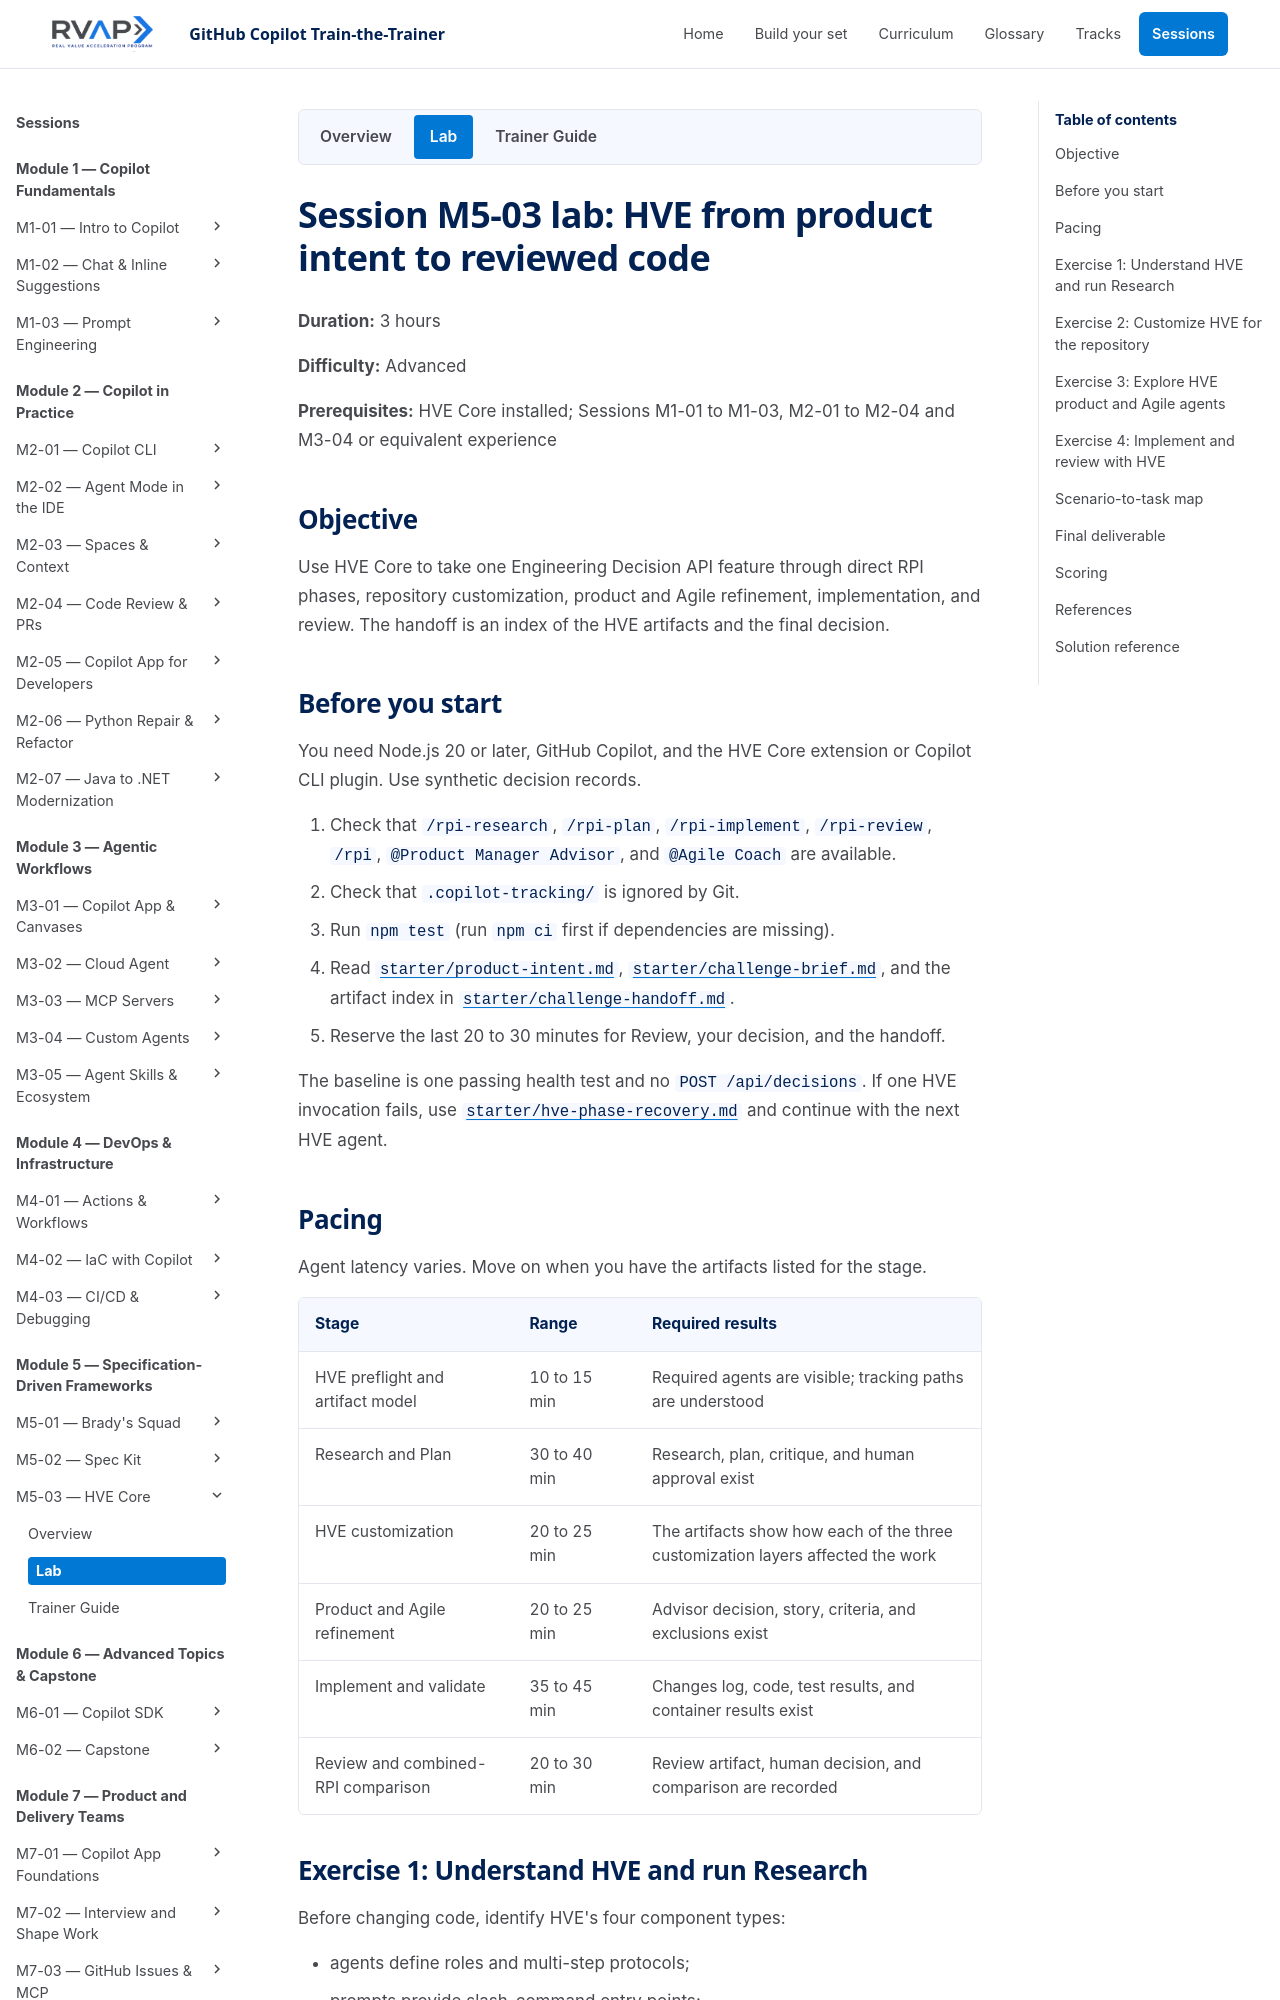

repository: microsoft/frontier-ghcp-ttt-rvas · page: previews/pr-20-2909f630fc/sessions/session-m5-03-hve-core-challenge/lab/index.html · generator: mkdocs

---
description: "HVE Core challenge covering RPI, optional customization and product agents, and reviewed delivery"
---

# Session M5-03 lab: HVE from product intent to reviewed code

**Duration:** 3 hours

**Difficulty:** Advanced

**Prerequisites:** HVE Core installed; Sessions M1-01 to M1-03, M2-01 to M2-04 and M3-04 or equivalent experience

## Objective

Use HVE Core to take one Engineering Decision API feature through the four RPI
phases: Research, Plan, Implement, Review. Customizing HVE for the repository and
using the product agents are **optional** and fit only if you finish the core
exercises early.

The handoff is an index of the HVE artifacts and your decision.

## Terms

- **RPI:** Research, Plan, Implement, Review. Four phases, each run by its own prompt. A fifth step, Follow-up, sends defects, decision gaps, and evidence gaps back to the phase that owns them.
- **File as interface:** each phase writes a Markdown file under `.copilot-tracking/`. The next phase reads that file, not the chat. You can read it, diff it, edit it, and attach it to a fresh chat.
- **BRD / PRD:** business requirements document (why the business wants this) and product requirements document (what the product must do). `@BRD Builder` and `@PRD Builder` write them. You use them when you start from a business idea. This lab starts from `starter/product-intent.md`.
- **`applyTo` glob:** a frontmatter line in an `.instructions.md` file, such as `applyTo: "src/**/*.js"`. The instruction loads only when Copilot works on a file that matches the pattern.

## Before you start

You need Node.js 20 or later, GitHub Copilot, and the HVE Core extension or Copilot
CLI plugin. Use synthetic decision records.

HVE command names and output paths change between versions. Check the
[HVE Core README](https://github.com/microsoft/hve-core) and its
[RPI docs](https://github.com/microsoft/hve-core/blob/main/docs/rpi/README.md) for
your installed version. This lab uses the names below. If yours differ, use yours.

1. Check that `/rpi-research`, `/rpi-plan`, `/rpi-implement`, `/rpi-review`, and `/rpi`
   are available. For the optional exercises, also check `@Product Manager Advisor`
   and `@Agile Coach`. Current HVE Core `main` replaced these agents with skills
   (`requirements-author` and the backlog skills), so use whatever your install
   offers. Type the command in chat. If it appears in the picker or
   runs, it's available. In Copilot CLI, `/skills` and `/agent` list what's loaded.
2. Check that `.copilot-tracking/` is ignored by Git.
3. Run `npm test` (run `npm ci` first if dependencies are missing).
4. Read `starter/product-intent.md`, `starter/challenge-brief.md`, and the
   artifact index in `starter/challenge-handoff.md`.
5. Reserve the last 20 to 30 minutes for Review, your decision, and the handoff.

The baseline is one passing health test and no `POST /api/decisions`. If one HVE
invocation fails, use `starter/hve-phase-recovery.md` and continue with the next phase.
